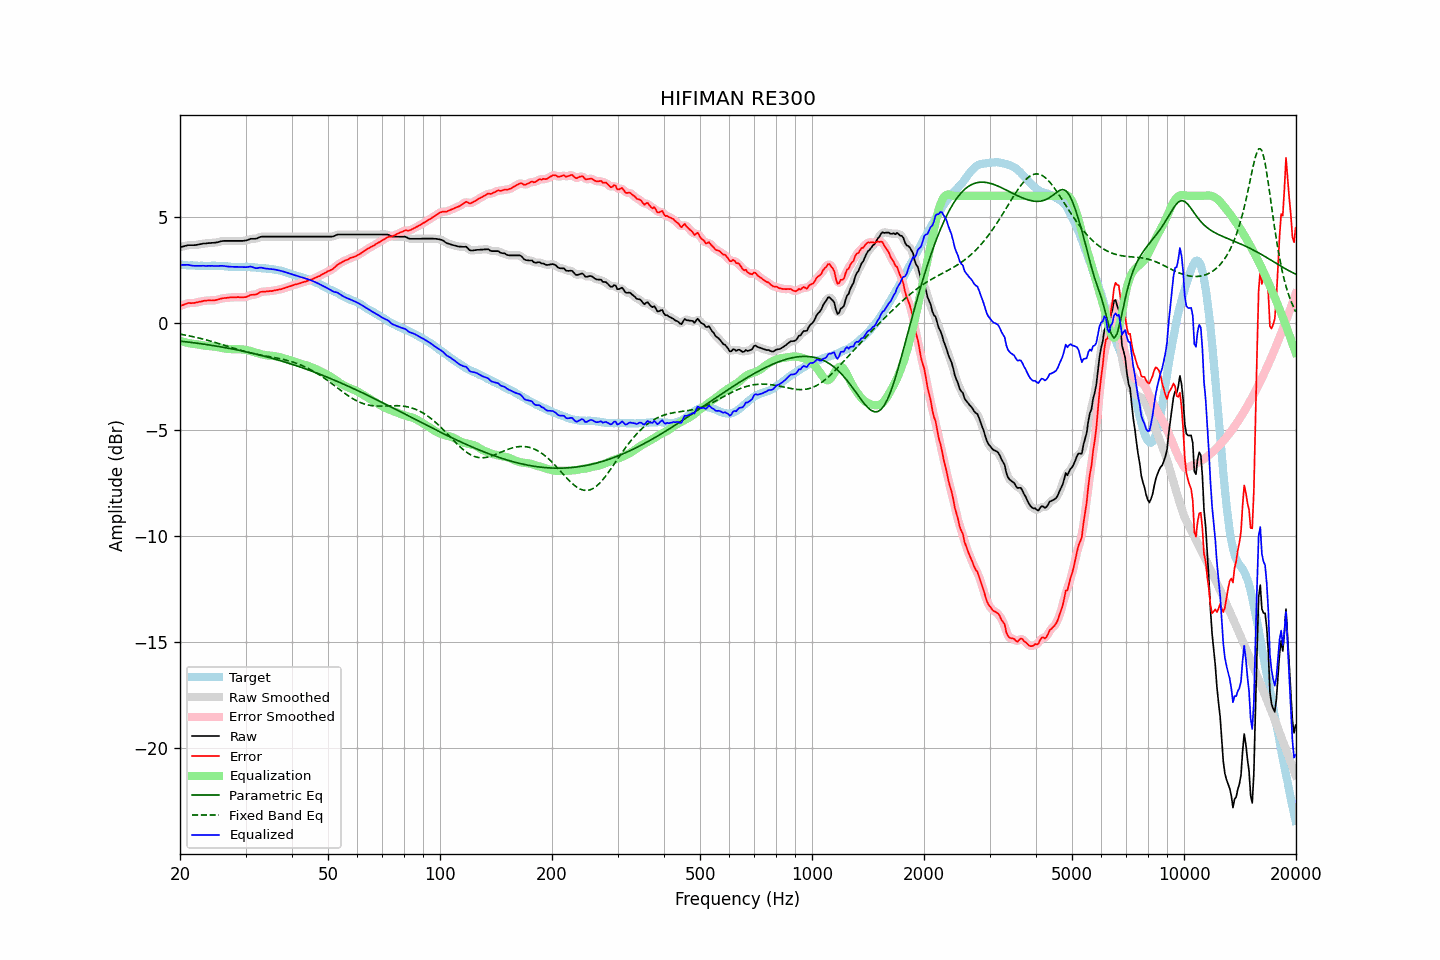

Data behind this chart, as committed beside it:
frequency, raw, error, smoothed, error_smoothed, equalization, parametric_eq, fixed_band_eq, equalized_raw, equalized_smoothed, target
20.00, 3.58, 0.81, 3.58, 0.81, -0.83, -0.84, -0.51, 2.75, 2.75, 2.77
20.20, 3.60, 0.84, 3.60, 0.84, -0.85, -0.85, -0.52, 2.75, 2.75, 2.75
20.40, 3.62, 0.86, 3.62, 0.87, -0.87, -0.85, -0.54, 2.75, 2.75, 2.75
20.61, 3.64, 0.89, 3.64, 0.90, -0.89, -0.86, -0.55, 2.75, 2.75, 2.74
20.81, 3.66, 0.92, 3.66, 0.93, -0.91, -0.87, -0.56, 2.75, 2.75, 2.73
21.02, 3.68, 0.95, 3.67, 0.94, -0.92, -0.88, -0.58, 2.75, 2.75, 2.72
21.23, 3.68, 0.96, 3.68, 0.95, -0.94, -0.89, -0.59, 2.74, 2.74, 2.72
21.44, 3.68, 0.95, 3.68, 0.95, -0.95, -0.90, -0.61, 2.72, 2.72, 2.73
21.66, 3.68, 0.96, 3.68, 0.95, -0.96, -0.91, -0.63, 2.71, 2.71, 2.72
21.87, 3.68, 0.96, 3.68, 0.96, -0.97, -0.92, -0.64, 2.70, 2.71, 2.72
22.09, 3.69, 0.98, 3.69, 0.98, -0.98, -0.93, -0.66, 2.70, 2.70, 2.71
22.31, 3.70, 0.99, 3.70, 0.99, -1.00, -0.94, -0.68, 2.70, 2.70, 2.71
22.54, 3.72, 1.02, 3.71, 1.01, -1.01, -0.95, -0.70, 2.71, 2.71, 2.70
22.76, 3.73, 1.02, 3.73, 1.03, -1.02, -0.96, -0.72, 2.70, 2.71, 2.71
22.99, 3.75, 1.04, 3.74, 1.04, -1.04, -0.97, -0.74, 2.71, 2.71, 2.71
23.22, 3.76, 1.06, 3.75, 1.05, -1.05, -0.98, -0.75, 2.71, 2.70, 2.70
23.45, 3.76, 1.06, 3.76, 1.07, -1.06, -0.99, -0.77, 2.70, 2.70, 2.70
23.69, 3.77, 1.07, 3.77, 1.07, -1.07, -1.01, -0.80, 2.70, 2.70, 2.70
23.92, 3.78, 1.08, 3.77, 1.08, -1.07, -1.02, -0.82, 2.71, 2.70, 2.69
24.16, 3.78, 1.07, 3.78, 1.08, -1.08, -1.03, -0.84, 2.70, 2.70, 2.70
24.40, 3.79, 1.08, 3.78, 1.08, -1.08, -1.04, -0.86, 2.71, 2.70, 2.71
24.65, 3.79, 1.08, 3.79, 1.08, -1.09, -1.05, -0.88, 2.70, 2.70, 2.71
24.89, 3.80, 1.09, 3.80, 1.09, -1.10, -1.07, -0.90, 2.70, 2.70, 2.71
25.14, 3.81, 1.11, 3.81, 1.11, -1.11, -1.08, -0.93, 2.69, 2.70, 2.70
25.39, 3.83, 1.13, 3.83, 1.13, -1.13, -1.09, -0.95, 2.70, 2.70, 2.70
25.65, 3.85, 1.15, 3.85, 1.15, -1.14, -1.10, -0.97, 2.70, 2.70, 2.70
25.91, 3.87, 1.17, 3.87, 1.17, -1.16, -1.12, -1.00, 2.71, 2.70, 2.70
26.16, 3.88, 1.18, 3.88, 1.18, -1.18, -1.13, -1.02, 2.70, 2.70, 2.70
26.43, 3.88, 1.19, 3.88, 1.19, -1.19, -1.14, -1.04, 2.69, 2.69, 2.68
26.69, 3.88, 1.19, 3.88, 1.20, -1.20, -1.16, -1.07, 2.68, 2.68, 2.68
26.96, 3.88, 1.21, 3.88, 1.21, -1.21, -1.17, -1.09, 2.67, 2.67, 2.67
27.23, 3.88, 1.22, 3.88, 1.21, -1.21, -1.19, -1.11, 2.66, 2.66, 2.66
27.50, 3.88, 1.22, 3.88, 1.22, -1.22, -1.20, -1.14, 2.66, 2.66, 2.66
27.77, 3.88, 1.22, 3.88, 1.22, -1.22, -1.22, -1.16, 2.66, 2.66, 2.66
28.05, 3.88, 1.22, 3.88, 1.22, -1.22, -1.23, -1.19, 2.66, 2.66, 2.66
28.33, 3.88, 1.22, 3.88, 1.23, -1.22, -1.25, -1.21, 2.66, 2.66, 2.65
28.62, 3.88, 1.23, 3.88, 1.23, -1.22, -1.26, -1.23, 2.66, 2.66, 2.64
28.90, 3.88, 1.23, 3.88, 1.23, -1.22, -1.28, -1.25, 2.66, 2.66, 2.65
29.19, 3.88, 1.23, 3.88, 1.23, -1.22, -1.29, -1.28, 2.65, 2.65, 2.65
29.48, 3.88, 1.22, 3.88, 1.22, -1.23, -1.31, -1.30, 2.65, 2.65, 2.66
29.78, 3.89, 1.23, 3.89, 1.23, -1.24, -1.32, -1.32, 2.64, 2.64, 2.66
30.08, 3.90, 1.23, 3.90, 1.24, -1.26, -1.34, -1.34, 2.64, 2.64, 2.66
30.38, 3.92, 1.26, 3.92, 1.27, -1.27, -1.36, -1.36, 2.65, 2.65, 2.65
30.68, 3.95, 1.30, 3.95, 1.30, -1.28, -1.38, -1.38, 2.66, 2.66, 2.65
30.99, 3.98, 1.34, 3.97, 1.33, -1.31, -1.39, -1.39, 2.67, 2.66, 2.64
31.30, 3.98, 1.34, 3.98, 1.34, -1.33, -1.41, -1.41, 2.65, 2.65, 2.64
31.61, 3.98, 1.34, 3.98, 1.35, -1.36, -1.43, -1.43, 2.62, 2.62, 2.63
31.93, 3.98, 1.36, 3.98, 1.36, -1.38, -1.45, -1.45, 2.60, 2.60, 2.62
32.24, 4.00, 1.38, 4.00, 1.39, -1.41, -1.46, -1.46, 2.59, 2.60, 2.62
32.57, 4.04, 1.43, 4.03, 1.43, -1.43, -1.48, -1.48, 2.61, 2.61, 2.61
32.89, 4.07, 1.47, 4.06, 1.46, -1.45, -1.50, -1.49, 2.62, 2.61, 2.59
33.22, 4.08, 1.49, 4.08, 1.48, -1.46, -1.52, -1.51, 2.61, 2.61, 2.59
33.55, 4.08, 1.49, 4.08, 1.49, -1.48, -1.54, -1.52, 2.60, 2.60, 2.59
33.89, 4.08, 1.49, 4.08, 1.49, -1.50, -1.56, -1.53, 2.58, 2.58, 2.59
34.23, 4.08, 1.50, 4.08, 1.50, -1.51, -1.58, -1.55, 2.57, 2.57, 2.57
34.57, 4.08, 1.51, 4.08, 1.51, -1.51, -1.60, -1.56, 2.56, 2.56, 2.57
34.92, 4.08, 1.52, 4.08, 1.52, -1.52, -1.62, -1.57, 2.56, 2.56, 2.56
35.27, 4.08, 1.51, 4.08, 1.52, -1.53, -1.64, -1.59, 2.55, 2.55, 2.56
35.62, 4.08, 1.54, 4.08, 1.54, -1.54, -1.66, -1.60, 2.54, 2.54, 2.54
35.97, 4.08, 1.55, 4.08, 1.55, -1.55, -1.68, -1.62, 2.53, 2.53, 2.53
... 635 more rows
